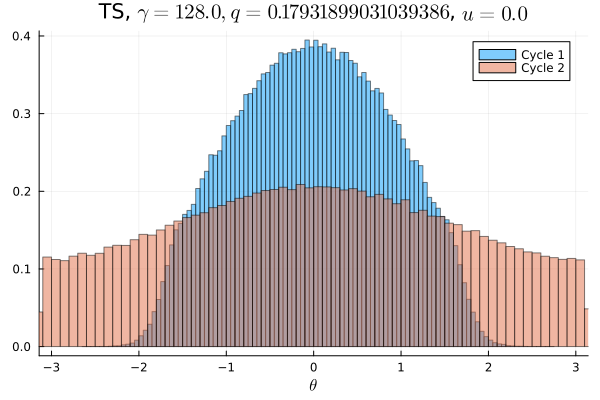

Values plotted in this chart, from the file beside it:
Cycle 1, Cycle 2
0.0, 0.006781
0.0, 0.007303
0.0, 0.007137
0.0, 0.006984
0.0, 0.007012
0.0, 0.007009
0.0, 0.007491
0.0, 0.007369
9.375e-6, 0.007559
3.125e-6, 0.00745
6.25e-6, 0.007625
1.25e-5, 0.00755
2.1875e-5, 0.008003
4.0625e-5, 0.008125
6.25e-5, 0.008231
0.0001594, 0.008206
0.0002344, 0.008325
0.0004031, 0.008747
0.0008563, 0.009128
0.001347, 0.008828
0.002291, 0.008997
0.003466, 0.009312
0.005234, 0.009594
0.006803, 0.009775
0.008837, 0.009888
0.009772, 0.01039
0.01083, 0.01015
0.01101, 0.01052
0.0119, 0.01077
0.01357, 0.01068
0.01434, 0.01087
0.01529, 0.01138
0.0158, 0.01131
0.01672, 0.0114
0.01796, 0.01174
0.01829, 0.01178
0.01885, 0.01192
0.0202, 0.01194
0.02053, 0.01244
0.02115, 0.01228
0.02171, 0.01273
0.02214, 0.01264
0.02276, 0.01276
0.02337, 0.01251
0.02347, 0.01317
0.02393, 0.01268
0.02407, 0.01267
0.02381, 0.01329
0.02467, 0.01303
0.02429, 0.01267
0.02452, 0.01269
0.02463, 0.01303
0.02383, 0.01305
0.02428, 0.01287
0.02323, 0.01284
0.02373, 0.01265
0.02357, 0.013
0.02292, 0.01251
0.02204, 0.01265
0.02187, 0.01236
... 40 more rows
